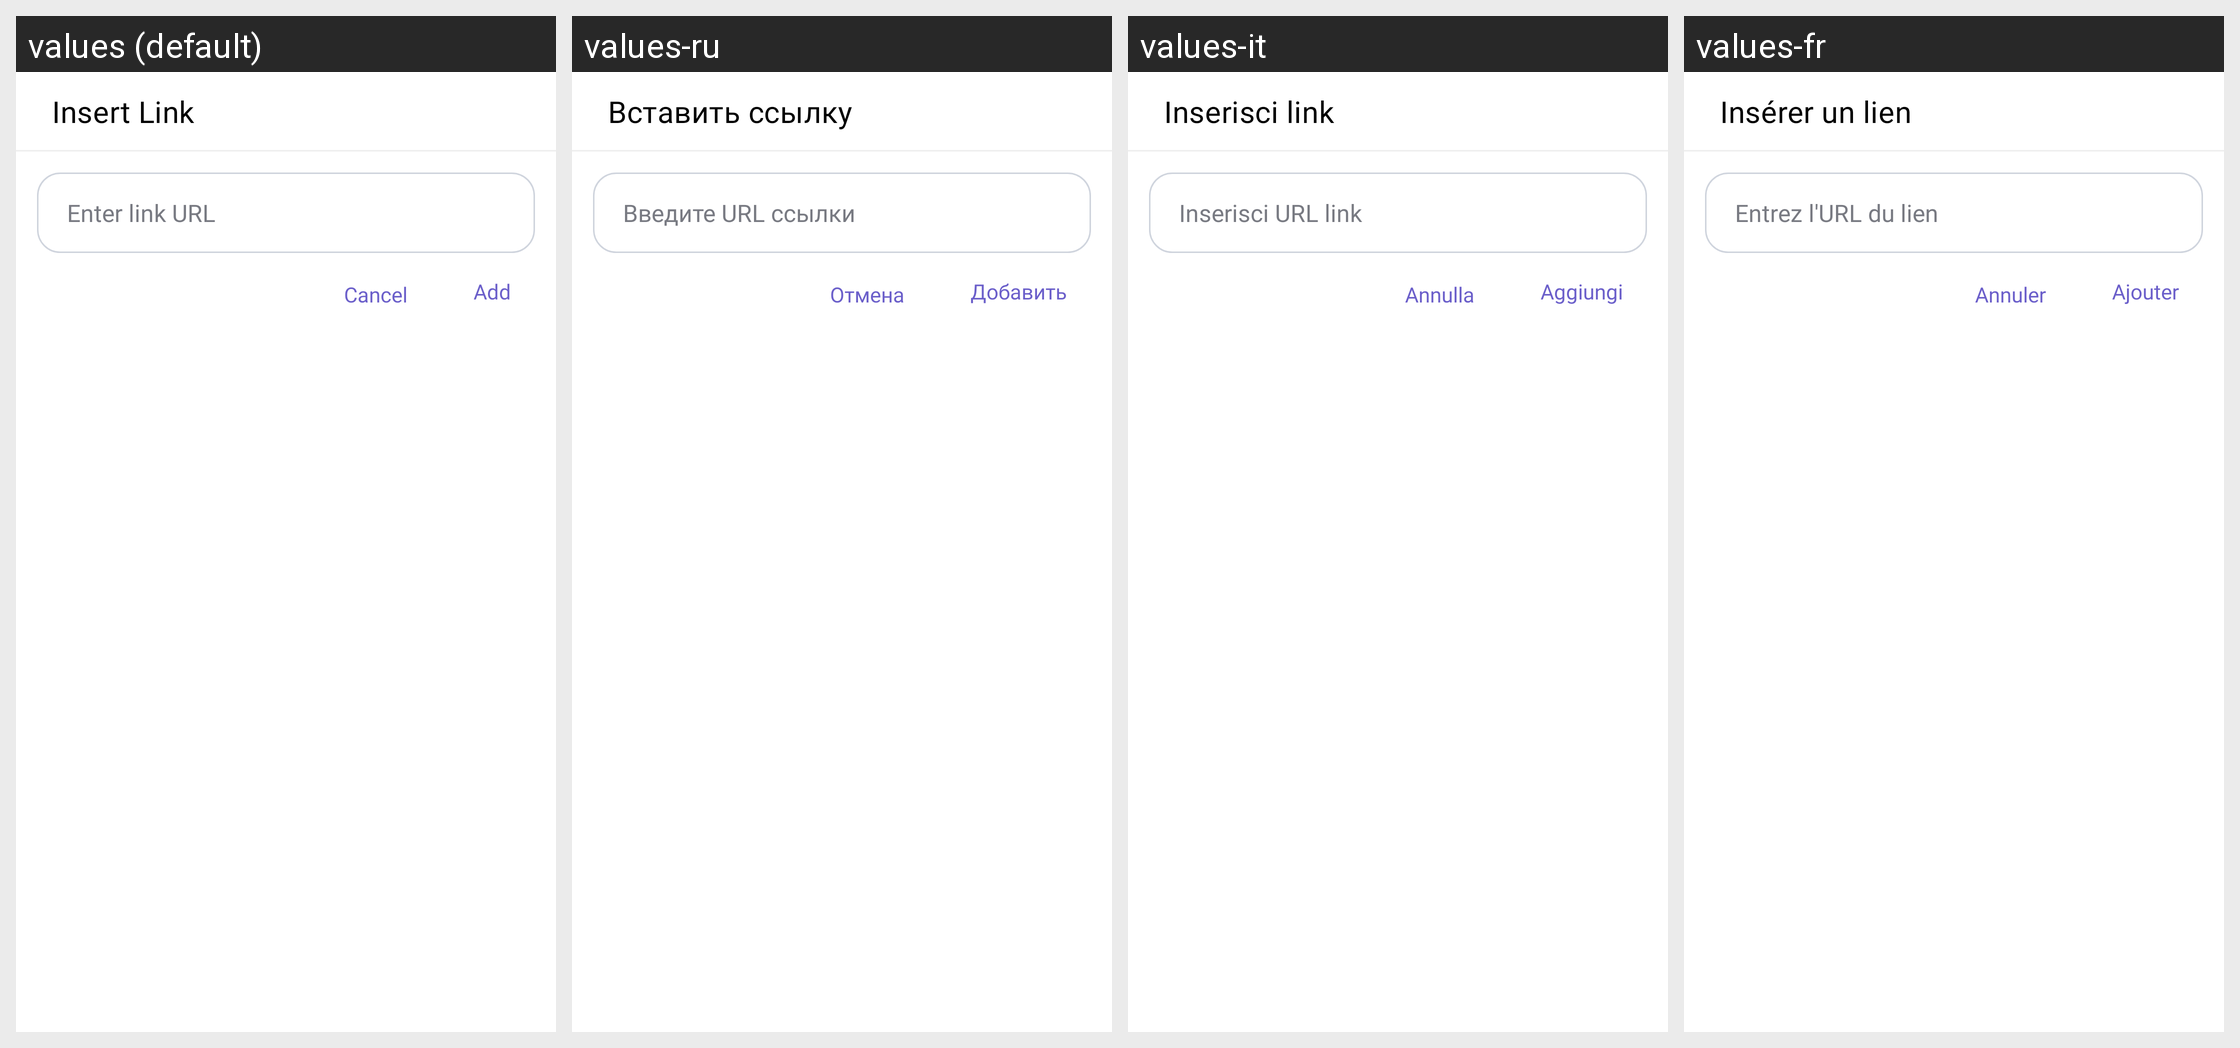

The Android screen above is rendered under several locales of the same app. Produce the string resources it draws, with the default and per-locale values.
Android screen res/layout/dialog_add_link.xml rendered under 4 locales, left to right: values (default), values-ru, values-it, values-fr. Device: Nexus 5 (rendered at 1080×1920; each locale shown at half size, 540×960, under a caption strip naming it); theme Theme.Notes.
Other locales in the repository, not shown: values-de, values-es, values-fil, values-hi, values-ko, values-nl, values-pt, values-pt-rBR, values-tr, values-zh.
Strings drawn on this screen, with the default value and each locale's value (text and hints the layout hard-codes, and strings that could not be matched under every locale, appear in the picture but are not listed):

insert_link
  values: Insert Link
  values-ru: Вставить ссылку
  values-it: Inserisci link
  values-fr: Insérer un lien

enter_link
  values: Enter link URL
  values-ru: Введите URL ссылки
  values-it: Inserisci URL link
  values-fr: Entrez l'URL du lien

cancel
  values: Cancel
  values-ru: Отмена
  values-it: Annulla
  values-fr: Annuler

add
  values: Add
  values-ru: Добавить
  values-it: Aggiungi
  values-fr: Ajouter
